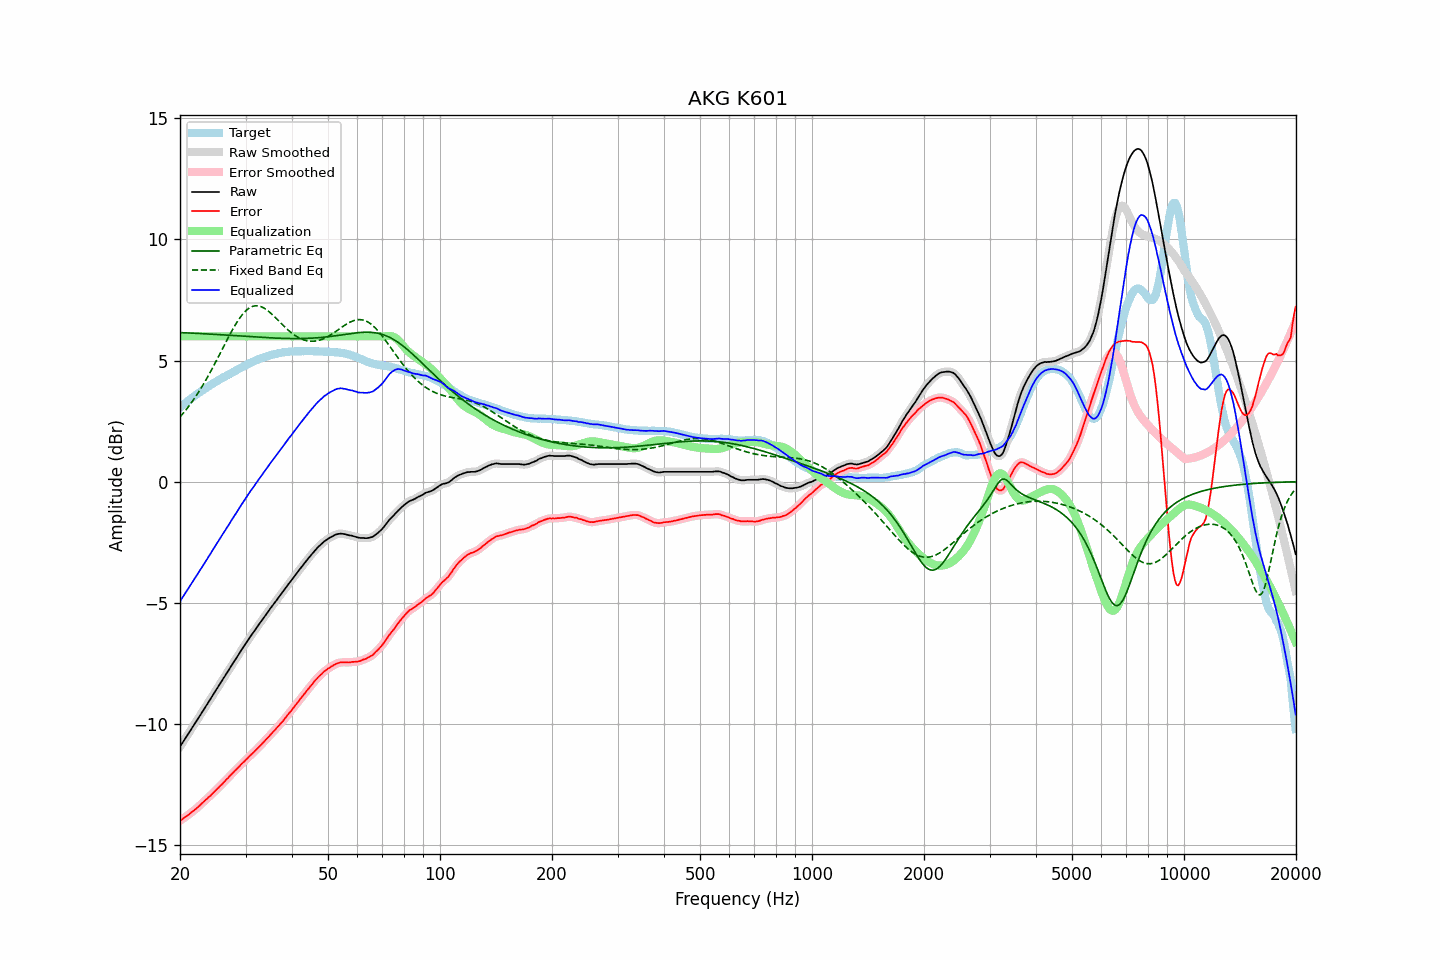

The file beside this chart, header and first rows:
frequency, raw, error, smoothed, error_smoothed, equalization, parametric_eq, fixed_band_eq, equalized_raw, equalized_smoothed, target
20.00, -10.94, -14.00, -10.95, -14.01, 6.00, 6.16, 2.67, -4.94, -4.95, 3.06
20.20, -10.84, -13.96, -10.84, -13.96, 6.00, 6.15, 2.75, -4.84, -4.84, 3.12
20.40, -10.74, -13.91, -10.74, -13.91, 6.00, 6.15, 2.82, -4.74, -4.74, 3.17
20.61, -10.64, -13.86, -10.64, -13.86, 6.00, 6.15, 2.90, -4.64, -4.64, 3.23
20.81, -10.53, -13.81, -10.54, -13.82, 6.00, 6.14, 2.99, -4.53, -4.54, 3.28
21.02, -10.43, -13.77, -10.43, -13.77, 6.00, 6.14, 3.07, -4.43, -4.43, 3.34
21.23, -10.33, -13.72, -10.33, -13.72, 6.00, 6.14, 3.16, -4.33, -4.33, 3.39
21.44, -10.22, -13.66, -10.23, -13.67, 6.00, 6.14, 3.25, -4.22, -4.23, 3.44
21.66, -10.13, -13.61, -10.13, -13.61, 6.00, 6.13, 3.35, -4.13, -4.13, 3.49
21.87, -10.02, -13.56, -10.02, -13.56, 6.00, 6.13, 3.44, -4.02, -4.02, 3.54
22.09, -9.92, -13.51, -9.92, -13.51, 6.00, 6.13, 3.54, -3.92, -3.92, 3.59
22.31, -9.81, -13.45, -9.82, -13.45, 6.00, 6.12, 3.64, -3.81, -3.82, 3.64
22.54, -9.72, -13.39, -9.71, -13.39, 6.00, 6.12, 3.74, -3.72, -3.71, 3.68
22.76, -9.60, -13.33, -9.60, -13.33, 6.00, 6.11, 3.85, -3.60, -3.60, 3.73
22.99, -9.49, -13.26, -9.50, -13.27, 6.00, 6.11, 3.96, -3.49, -3.50, 3.77
23.22, -9.39, -13.21, -9.39, -13.20, 6.00, 6.11, 4.07, -3.39, -3.39, 3.81
23.45, -9.28, -13.14, -9.29, -13.14, 6.00, 6.10, 4.19, -3.28, -3.29, 3.85
23.69, -9.19, -13.09, -9.18, -13.08, 6.00, 6.10, 4.30, -3.19, -3.18, 3.90
23.92, -9.07, -13.02, -9.08, -13.02, 6.00, 6.10, 4.42, -3.07, -3.08, 3.94
24.16, -8.97, -12.97, -8.97, -12.96, 6.00, 6.09, 4.54, -2.97, -2.97, 3.99
24.40, -8.86, -12.90, -8.86, -12.90, 6.00, 6.09, 4.66, -2.86, -2.86, 4.03
24.65, -8.76, -12.83, -8.76, -12.83, 6.00, 6.08, 4.79, -2.76, -2.76, 4.07
24.89, -8.65, -12.77, -8.65, -12.76, 6.00, 6.08, 4.92, -2.65, -2.65, 4.11
25.14, -8.54, -12.70, -8.55, -12.70, 6.00, 6.08, 5.04, -2.54, -2.55, 4.15
25.39, -8.44, -12.63, -8.44, -12.63, 6.00, 6.07, 5.17, -2.44, -2.44, 4.19
25.65, -8.34, -12.57, -8.34, -12.57, 6.00, 6.07, 5.30, -2.34, -2.34, 4.23
25.91, -8.24, -12.51, -8.23, -12.50, 6.00, 6.06, 5.43, -2.24, -2.23, 4.27
26.16, -8.12, -12.43, -8.13, -12.43, 6.00, 6.06, 5.56, -2.12, -2.13, 4.31
26.43, -8.03, -12.36, -8.02, -12.37, 6.00, 6.06, 5.69, -2.03, -2.02, 4.34
26.69, -7.91, -12.29, -7.92, -12.29, 6.00, 6.05, 5.82, -1.91, -1.92, 4.38
26.96, -7.82, -12.23, -7.81, -12.23, 6.00, 6.05, 5.95, -1.82, -1.81, 4.42
27.23, -7.71, -12.15, -7.71, -12.16, 6.00, 6.04, 6.07, -1.71, -1.71, 4.45
27.50, -7.61, -12.09, -7.60, -12.09, 6.00, 6.04, 6.19, -1.61, -1.60, 4.49
27.77, -7.49, -12.02, -7.50, -12.02, 6.00, 6.03, 6.31, -1.49, -1.50, 4.53
28.05, -7.39, -11.95, -7.39, -11.95, 6.00, 6.03, 6.43, -1.39, -1.39, 4.55
28.33, -7.29, -11.89, -7.29, -11.89, 6.00, 6.03, 6.54, -1.29, -1.29, 4.59
28.62, -7.19, -11.82, -7.19, -11.82, 6.00, 6.02, 6.64, -1.19, -1.19, 4.63
28.90, -7.08, -11.76, -7.08, -11.75, 6.00, 6.02, 6.74, -1.08, -1.08, 4.67
29.19, -6.97, -11.68, -6.98, -11.68, 6.00, 6.01, 6.83, -0.97, -0.98, 4.70
29.48, -6.87, -11.61, -6.87, -11.62, 6.00, 6.01, 6.92, -0.87, -0.87, 4.74
29.78, -6.78, -11.55, -6.77, -11.55, 6.00, 6.00, 6.99, -0.78, -0.77, 4.78
30.08, -6.68, -11.48, -6.68, -11.49, 6.00, 6.00, 7.06, -0.68, -0.68, 4.81
30.38, -6.58, -11.42, -6.57, -11.42, 6.00, 5.99, 7.12, -0.58, -0.57, 4.85
30.68, -6.47, -11.35, -6.48, -11.35, 6.00, 5.99, 7.17, -0.47, -0.48, 4.88
30.99, -6.38, -11.29, -6.38, -11.29, 6.00, 5.99, 7.20, -0.38, -0.38, 4.91
31.30, -6.29, -11.23, -6.28, -11.23, 6.00, 5.98, 7.23, -0.29, -0.28, 4.94
31.61, -6.19, -11.17, -6.19, -11.16, 6.00, 5.98, 7.25, -0.19, -0.19, 4.97
31.93, -6.10, -11.10, -6.10, -11.10, 6.00, 5.97, 7.26, -0.10, -0.10, 5.00
32.24, -6.00, -11.03, -6.00, -11.03, 6.00, 5.97, 7.26, -0.00, -0.00, 5.03
32.57, -5.91, -10.96, -5.91, -10.97, 6.00, 5.96, 7.25, 0.09, 0.09, 5.06
32.89, -5.81, -10.90, -5.81, -10.90, 6.00, 5.96, 7.24, 0.19, 0.19, 5.09
33.22, -5.72, -10.83, -5.72, -10.83, 6.00, 5.96, 7.21, 0.28, 0.28, 5.11
33.55, -5.62, -10.76, -5.63, -10.76, 6.00, 5.95, 7.18, 0.38, 0.37, 5.13
33.89, -5.53, -10.69, -5.54, -10.69, 6.00, 5.95, 7.14, 0.47, 0.46, 5.15
34.23, -5.45, -10.62, -5.44, -10.62, 6.00, 5.95, 7.09, 0.55, 0.56, 5.17
34.57, -5.35, -10.55, -5.35, -10.55, 6.00, 5.94, 7.04, 0.65, 0.65, 5.20
34.92, -5.26, -10.47, -5.26, -10.47, 6.00, 5.94, 6.98, 0.74, 0.74, 5.22
35.27, -5.17, -10.40, -5.17, -10.40, 6.00, 5.94, 6.92, 0.83, 0.83, 5.23
35.62, -5.08, -10.33, -5.08, -10.33, 6.00, 5.93, 6.86, 0.92, 0.92, 5.25
35.97, -4.99, -10.26, -4.99, -10.26, 6.00, 5.93, 6.80, 1.01, 1.01, 5.27
... 635 more rows
